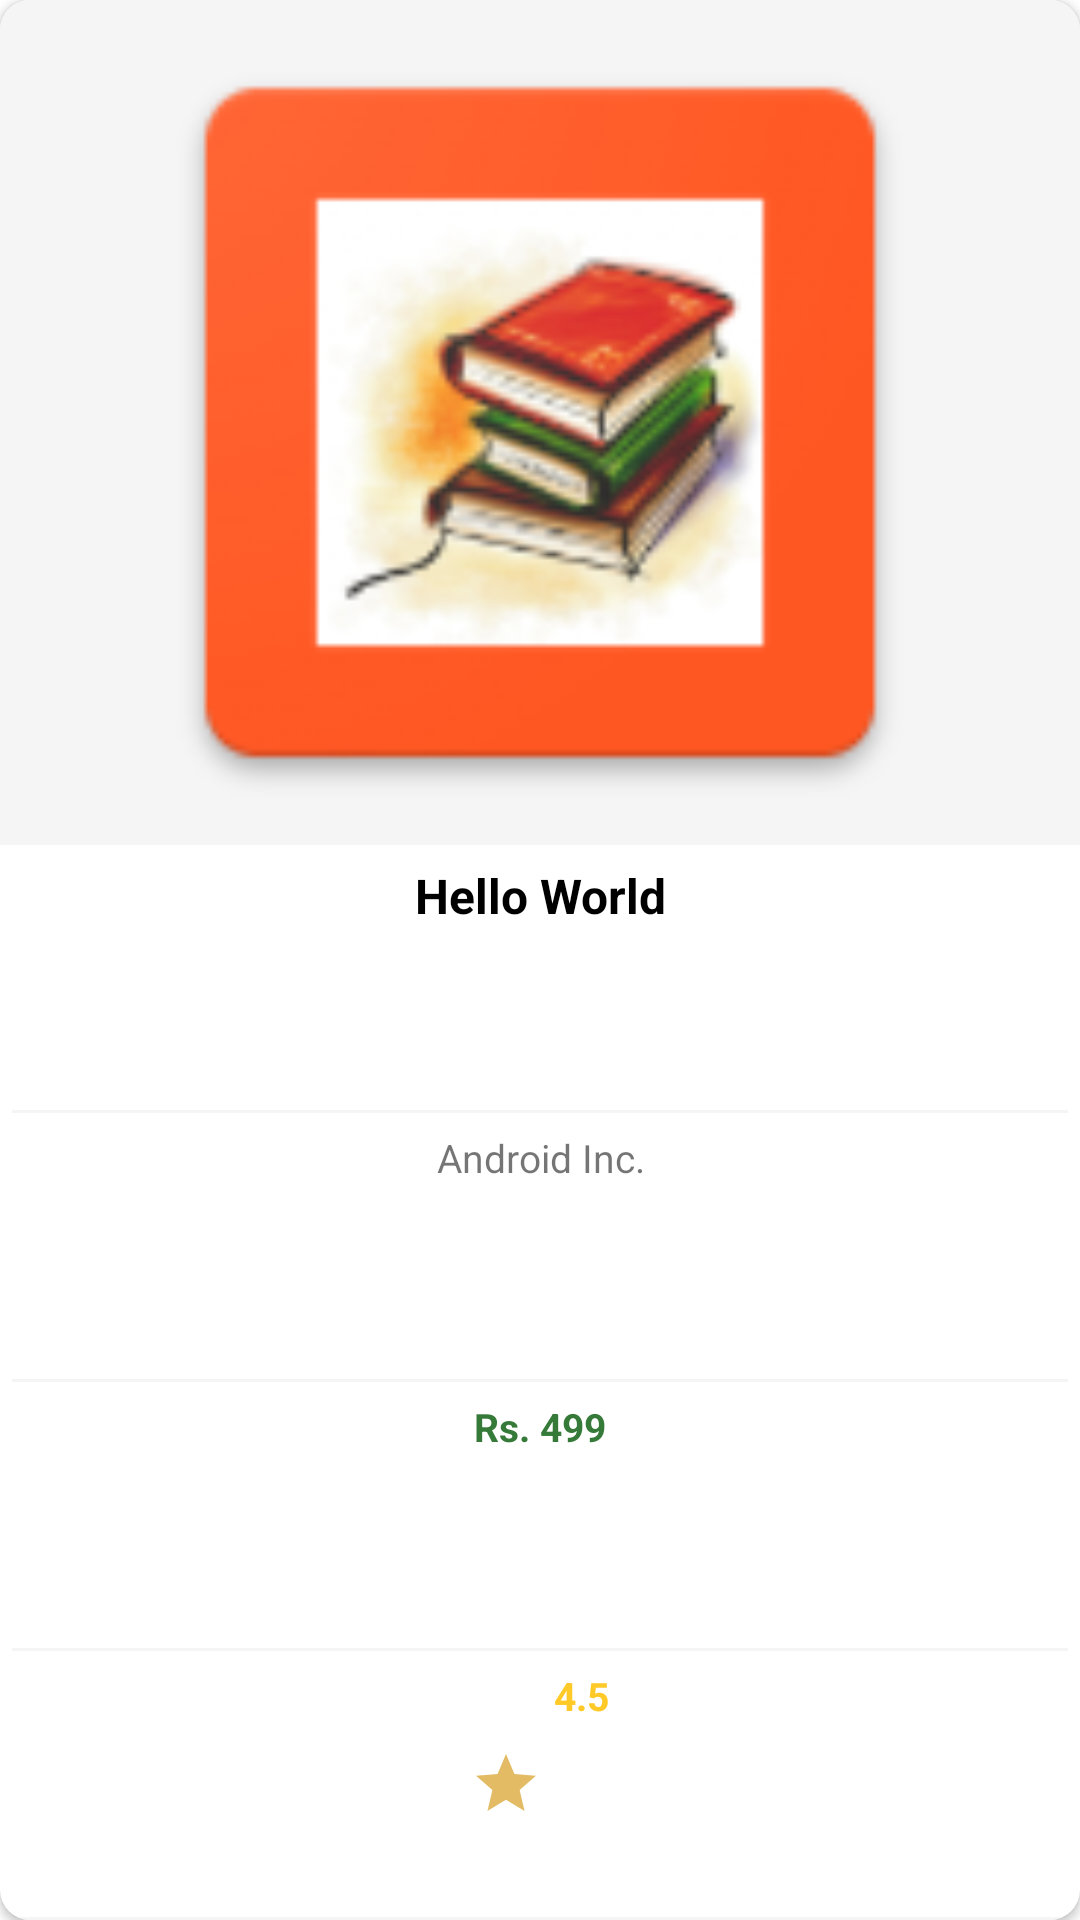

The Android layout XML behind this screen, and the referenced resources:
<!-- AndroidManifest.xml: application theme Theme.BookHub -->
<!-- res/layout/recycler_favourite_single_row.xml -->
<?xml version="1.0" encoding="utf-8"?>
<androidx.cardview.widget.CardView xmlns:android="http://schemas.android.com/apk/res/android"
    android:layout_width="match_parent"
    android:layout_height="200dp"
    xmlns:app="http://schemas.android.com/apk/res-auto"
    android:layout_margin="4dp"
    android:background="#ffffff"
    app:cardCornerRadius="10dp"
    android:orientation="vertical">

    <LinearLayout
        android:id="@+id/favContent"
        android:layout_width="match_parent"
        android:layout_height="match_parent"
        android:orientation="vertical"
        android:weightSum="11">

        <ImageView
            android:id="@+id/imgFavBookImage"
            android:layout_width="match_parent"
            android:layout_height="0dp"
            android:layout_weight="5"
            android:background="#f5f5f5"
            android:scaleType="fitCenter"
            android:src="@mipmap/ic_launcher" />

        <TextView
            android:id="@+id/txtFavBookTitle"
            android:layout_width="match_parent"
            android:layout_height="0dp"
            android:layout_margin="2dp"
            android:layout_weight="1.5"
            android:padding="4dp"
            android:text="Hello World"
            android:textAlignment="center"
            android:textAllCaps="false"
            android:textColor="#000000"
            android:textSize="16sp"
            android:textStyle="bold" />

        <View
            android:layout_width="match_parent"
            android:layout_height="1dp"
            android:layout_marginLeft="4dp"
            android:layout_marginRight="4dp"
            android:background="#f5f5f5" />

        <TextView
            android:id="@+id/txtFavBookAuthor"
            android:layout_width="match_parent"
            android:layout_height="0dp"
            android:layout_margin="2dp"
            android:layout_weight="1.5"
            android:padding="4dp"
            android:text="Android Inc."
            android:textAlignment="center"
            android:textSize="13sp" />

        <View
            android:layout_width="match_parent"
            android:layout_height="1dp"
            android:layout_marginLeft="4dp"
            android:layout_marginRight="4dp"
            android:background="#f5f5f5" />

        <TextView
            android:id="@+id/txtFavBookPrice"
            android:layout_width="match_parent"
            android:layout_height="0dp"
            android:layout_margin="2dp"
            android:layout_weight="1.5"
            android:padding="4dp"
            android:text="Rs. 499"
            android:textAlignment="center"
            android:textColor="#357a38"
            android:textSize="13sp"
            android:textStyle="bold" />

        <View
            android:layout_width="match_parent"
            android:layout_height="1dp"
            android:layout_marginLeft="4dp"
            android:layout_marginRight="4dp"
            android:background="#f5f5f5" />

        <TextView
            android:id="@+id/txtFavBookRating"
            android:layout_width="wrap_content"
            android:layout_height="0dp"
            android:layout_gravity="center"
            android:layout_margin="2dp"
            android:layout_weight="1.5"
            android:drawableLeft="@drawable/star"
            android:drawablePadding="4dp"
            android:padding="4dp"
            android:text="4.5"
            android:textAlignment="center"
            android:textColor="#ffca28"
            android:textSize="13sp"
            android:textStyle="bold" />

        <View
            android:layout_width="match_parent"
            android:layout_height="1dp"
            android:layout_marginLeft="4dp"
            android:layout_marginRight="4dp"
            android:background="#f5f5f5" />

    </LinearLayout>

</androidx.cardview.widget.CardView>
<!-- resources referenced by this layout -->
<resources>
  <!-- drawable star (drawable-anydpi) -->
  <vector xmlns:android="http://schemas.android.com/apk/res/android"
      android:width="24dp"
      android:height="24dp"
      android:viewportWidth="24"
      android:viewportHeight="24"
      android:tint="#DCAA3D"
      android:alpha="0.8">
    <path
        android:fillColor="@android:color/white"
        android:pathData="M12,17.27L18.18,21l-1.64,-7.03L22,9.24l-7.19,-0.61L12,2 9.19,8.63 2,9.24l5.46,4.73L5.82,21z"/>
  </vector>
  <!-- mipmap ic_launcher: png bitmap (mipmap-hdpi, 5551 bytes) -->
  <style name="Theme.BookHub" parent="Theme.MaterialComponents.DayNight.NoActionBar">
          
          <item name="colorPrimary">@color/purple_500</item>
          <item name="colorPrimaryVariant">@color/purple_700</item>
          <item name="colorOnPrimary">@color/white</item>
          
          <item name="colorSecondary">@color/teal_200</item>
          <item name="colorSecondaryVariant">@color/teal_700</item>
          <item name="colorOnSecondary">@color/black</item>
          
          <item name="android:statusBarColor" tools:targetApi="l">@color/colorPrimary</item>
          
      </style>
  <color name="purple_500">#FF6200EE</color>
  <color name="purple_700">#FF3700B3</color>
  <color name="white">#FFFFFFFF</color>
  <color name="teal_200">#FF03DAC5</color>
  <color name="teal_700">#FF018786</color>
  <color name="black">#FF000000</color>
  <color name="colorPrimary">#EE6C00</color>
</resources>
